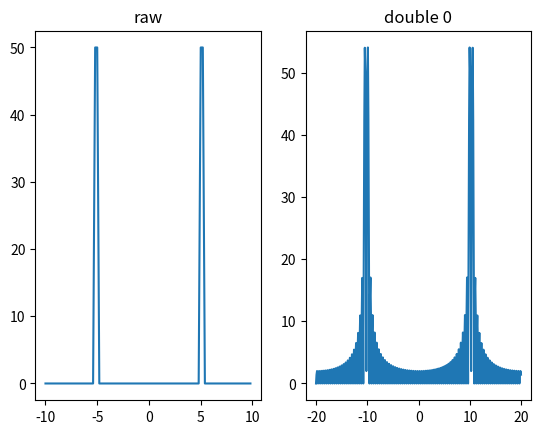

The script that saved this image:
## *args 是打包和解包
# 在传递args的时候不加*
# 例如integral接受调用处的 args = (a,b,...)
# 传递给 integral_calculate(...,args,...)
# integral_calculate 调用 func 需要解包，fun(...,*args,...)
import numpy as np
import matplotlib.pyplot as plt

pi = np.pi
fun = lambda x: np.cos(2*5*pi*x) + np.cos(2*pi*5.2*x)
tspan = 5; s_freq = 20

tlist = np.arange(0,tspan,1/s_freq)
ylist = fun(tlist)

fy = np.fft.fftshift(np.fft.fft(ylist))
freq_y = np.arange(-len(ylist)//2,len(ylist)//2)/tspan 

yylist = np.hstack((ylist,np.array([0]*len(ylist)*3)))
fyy = np.fft.fftshift(np.fft.fft(yylist))
freq_yy = np.arange(-len(yylist)//2,len(yylist)//2)/(2*tspan)

plt.subplot(1,2,1)
plt.plot(freq_y,np.abs(fy))
plt.title('raw')

plt.subplot(1,2,2)
plt.plot(freq_yy,np.abs(fyy))
plt.title('double 0')

plt.show()
